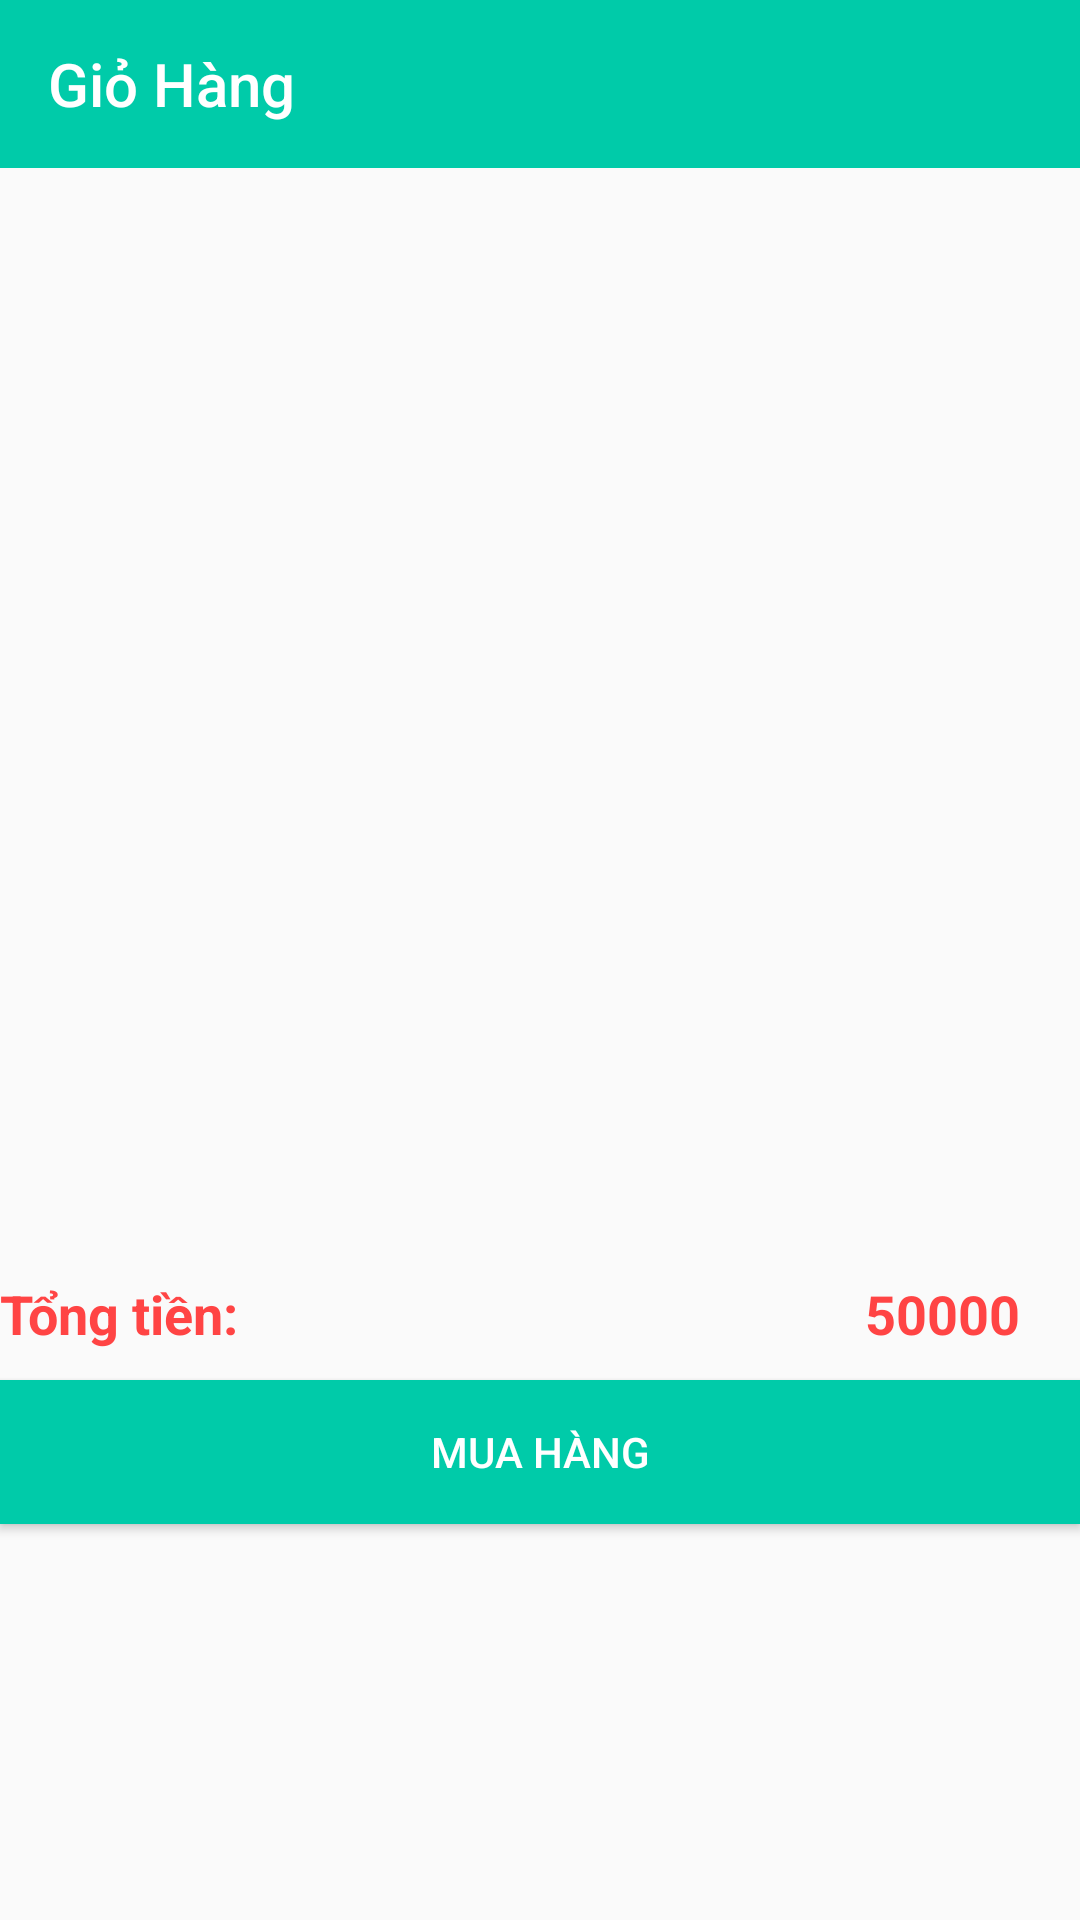

Write the Android layout XML for this screen, with the resource values it uses.
<!-- AndroidManifest.xml: application theme Theme.QuanLyQuanCom -->
<!-- res/layout/activity_shopping_cart.xml -->
<?xml version="1.0" encoding="utf-8"?>
<androidx.constraintlayout.widget.ConstraintLayout xmlns:android="http://schemas.android.com/apk/res/android"
    xmlns:app="http://schemas.android.com/apk/res-auto"
    xmlns:tools="http://schemas.android.com/tools"
    android:layout_width="match_parent"
    android:layout_height="match_parent"
    tools:context=".activity.ShoppingCartActivity">


    <TextView
        android:id="@+id/txtgiohangtrong"
        android:layout_width="match_parent"
        android:layout_height="wrap_content"
        android:text="Giỏ Hàng Trống"
        android:visibility="gone"
        android:gravity="center"
        android:textSize="18sp"
        android:textStyle="bold"
        android:textColor="@android:color/white"
        android:background="@android:color/holo_orange_dark"
        app:layout_constraintTop_toTopOf="parent"
        app:layout_constraintBottom_toBottomOf="parent"/>


    <androidx.appcompat.widget.Toolbar
        android:id="@+id/toolbar"
        android:layout_width="match_parent"
        android:layout_height="?attr/actionBarSize"
        android:background="@color/color"
        app:layout_constraintBottom_toBottomOf="parent"
        app:layout_constraintTop_toTopOf="parent"
        app:layout_constraintVertical_bias="0.0"
        app:title="Giỏ Hàng"
        app:titleTextColor="@color/white"
        tools:layout_editor_absoluteX="0dp" />

    <androidx.recyclerview.widget.RecyclerView
        android:id="@+id/recyclerViewgiohang"
        android:layout_width="410dp"
        android:layout_height="447dp"
        app:layout_constraintEnd_toEndOf="parent"
        app:layout_constraintBottom_toTopOf="@id/layout1"
        app:layout_constraintTop_toBottomOf="@+id/toolbar"
        app:layout_constraintVertical_bias="0.0" />

    <LinearLayout
        android:id="@+id/layout1"
        android:weightSum="2"
        android:orientation="horizontal"
        android:layout_marginBottom="10dp"
        app:layout_constraintBottom_toTopOf="@+id/btnmuahang"
        android:layout_width="match_parent"
        android:layout_height="wrap_content">
        <TextView
            android:layout_weight="1"
            android:text="Tổng tiền: "
            android:textSize="18sp"
            android:textColor="@android:color/holo_red_light"
            android:textStyle="bold"
            android:layout_width="wrap_content"
            android:layout_height="wrap_content"/>
        <TextView
            android:layout_weight="1"
            android:id="@+id/txttongtien"
            android:text="50000"
            android:textSize="18sp"
            android:layout_marginRight="20dp"
            android:gravity="right"
            android:textColor="@android:color/holo_red_light"
            android:textStyle="bold"
            android:layout_width="wrap_content"
            android:layout_height="wrap_content"/>
    </LinearLayout>

    <Button
        android:id="@+id/btnmuahang"
        android:layout_width="match_parent"
        android:layout_height="wrap_content"
        android:layout_marginBottom="132dp"
        android:background="@color/color"
        android:text="Mua Hàng"
        android:textColor="@color/white"
        app:layout_constraintBottom_toBottomOf="parent"
        tools:layout_editor_absoluteX="-1dp" />

</androidx.constraintlayout.widget.ConstraintLayout>
<!-- resources referenced by this layout -->
<resources>
  <color name="color">#00cba9</color>
  <color name="white">#FFFFFFFF</color>
  <style name="Theme.QuanLyQuanCom" parent="Theme.AppCompat.Light.DarkActionBar">
          
          <item name="colorPrimary">@color/purple_500</item>
          <item name="colorPrimaryDark">@color/purple_700</item>
          <item name="colorAccent">@color/teal_200</item>
          
          <item name="colorSecondary">@color/teal_200</item>
          <item name="colorSecondaryVariant">@color/teal_700</item>
          <item name="colorOnSecondary">@color/black</item>
          <item name="android:statusBarColor" tools:targetApi="1">?attr/colorPrimaryVariant</item>
      </style>
  <color name="purple_500">#FF6200EE</color>
  <color name="purple_700">#FF3700B3</color>
  <color name="teal_200">#FF03DAC5</color>
  <color name="teal_700">#FF018786</color>
  <color name="black">#FF000000</color>
</resources>
